The GitHub repository mattycars/rt_img_class_pytorch contains a labelled image folder "inputs" with 4 categories: glide, loose, none, slab. Examples follow, each with its label.

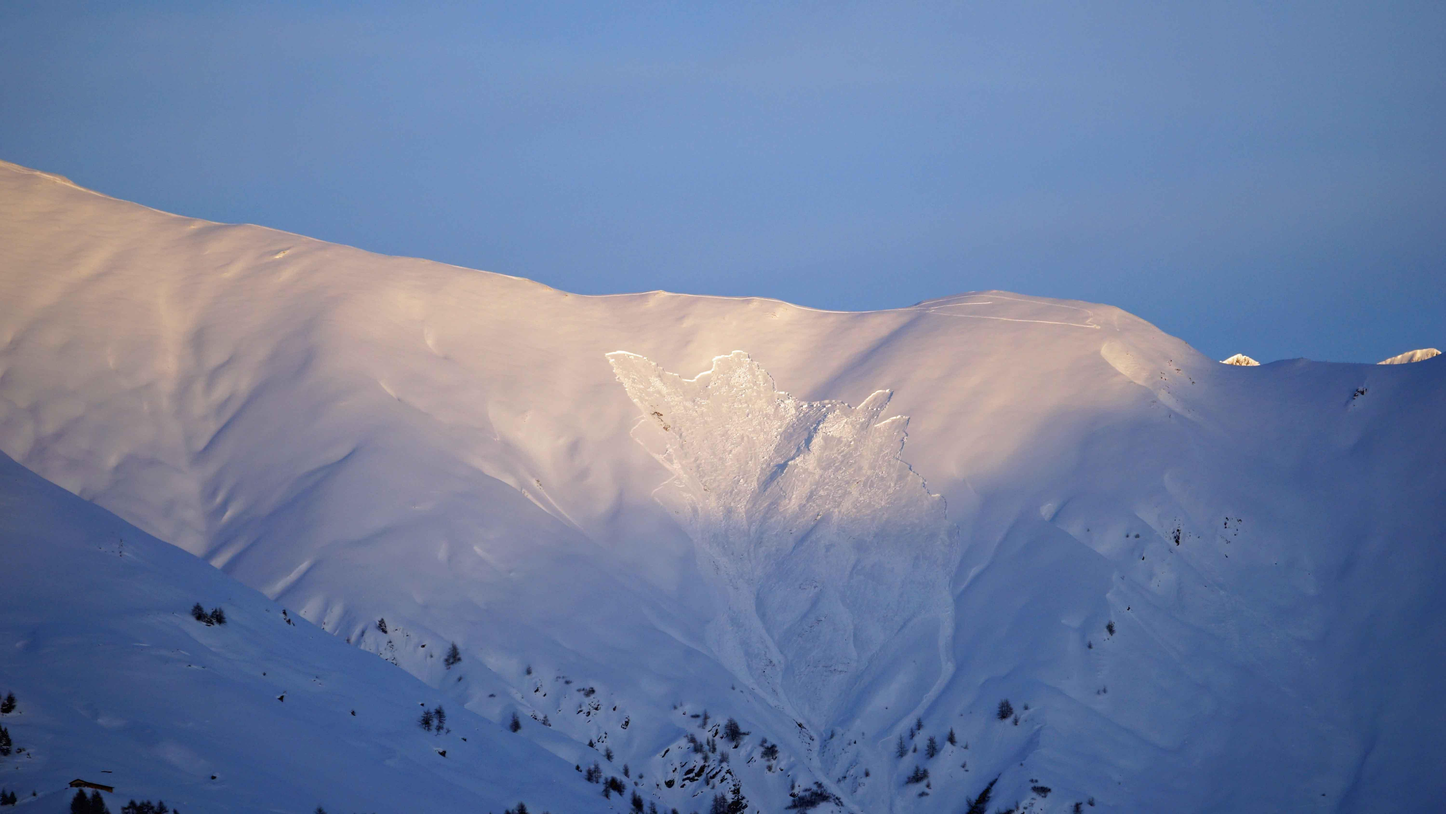
Label: slab

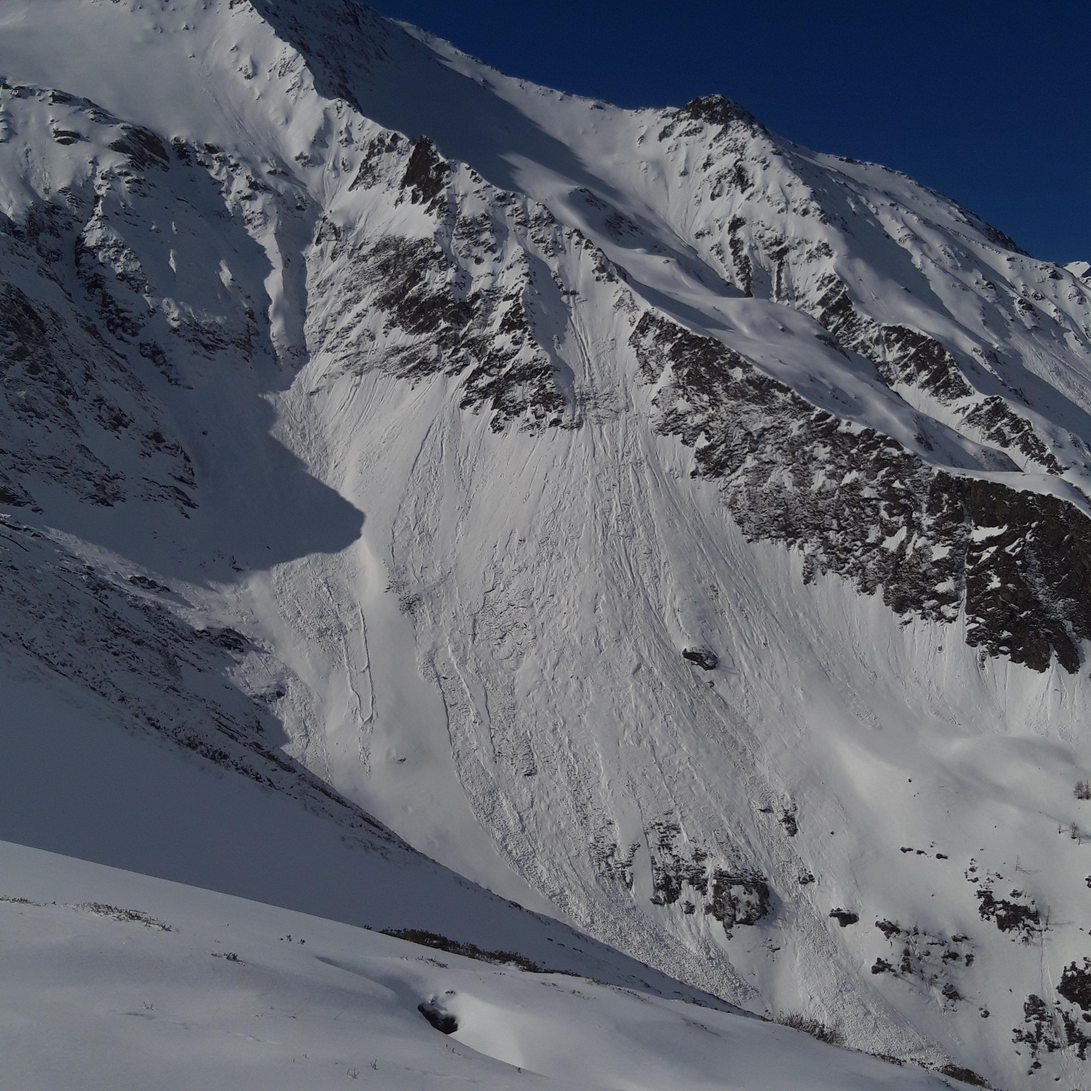
Label: loose

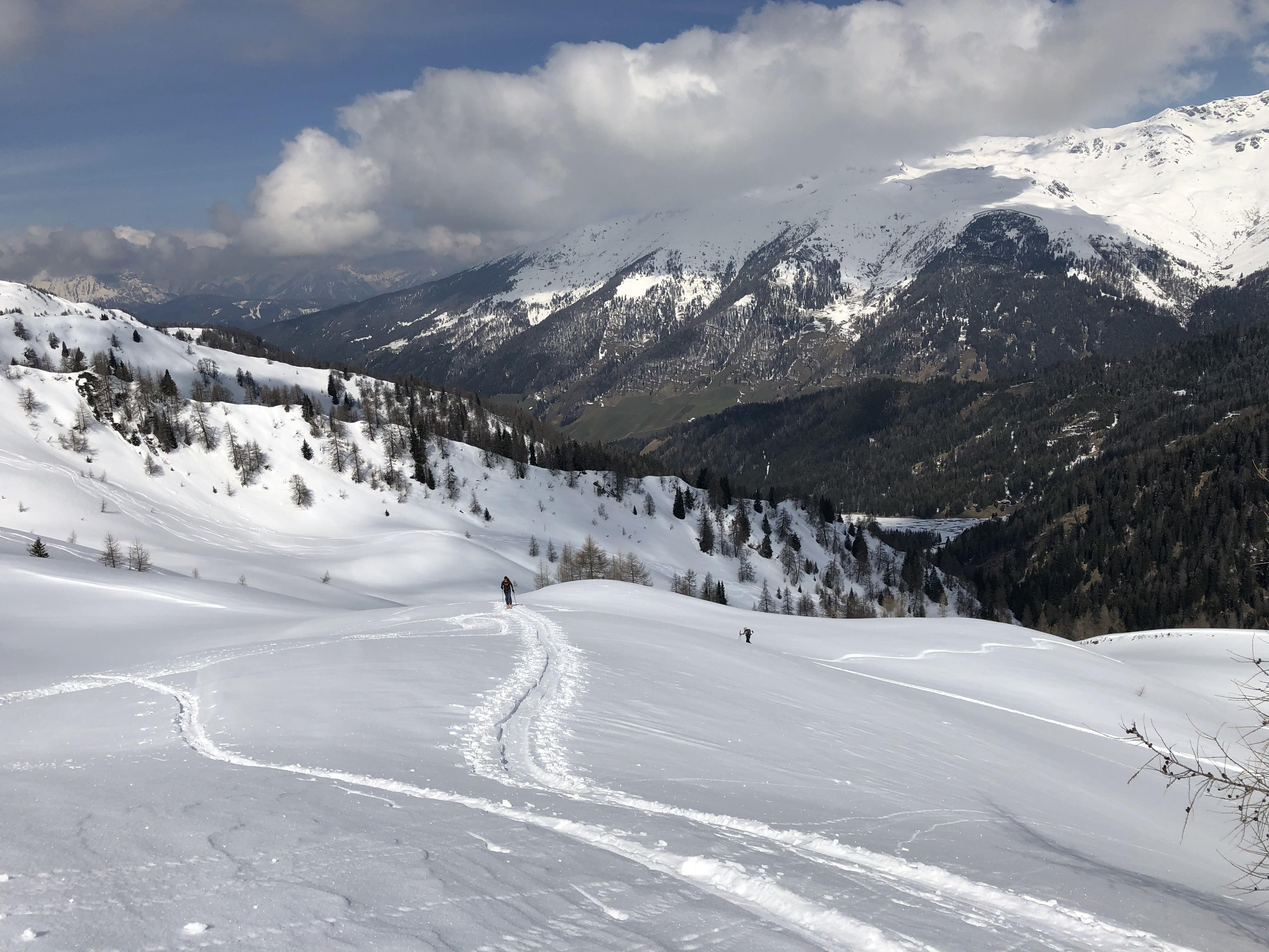
Label: none

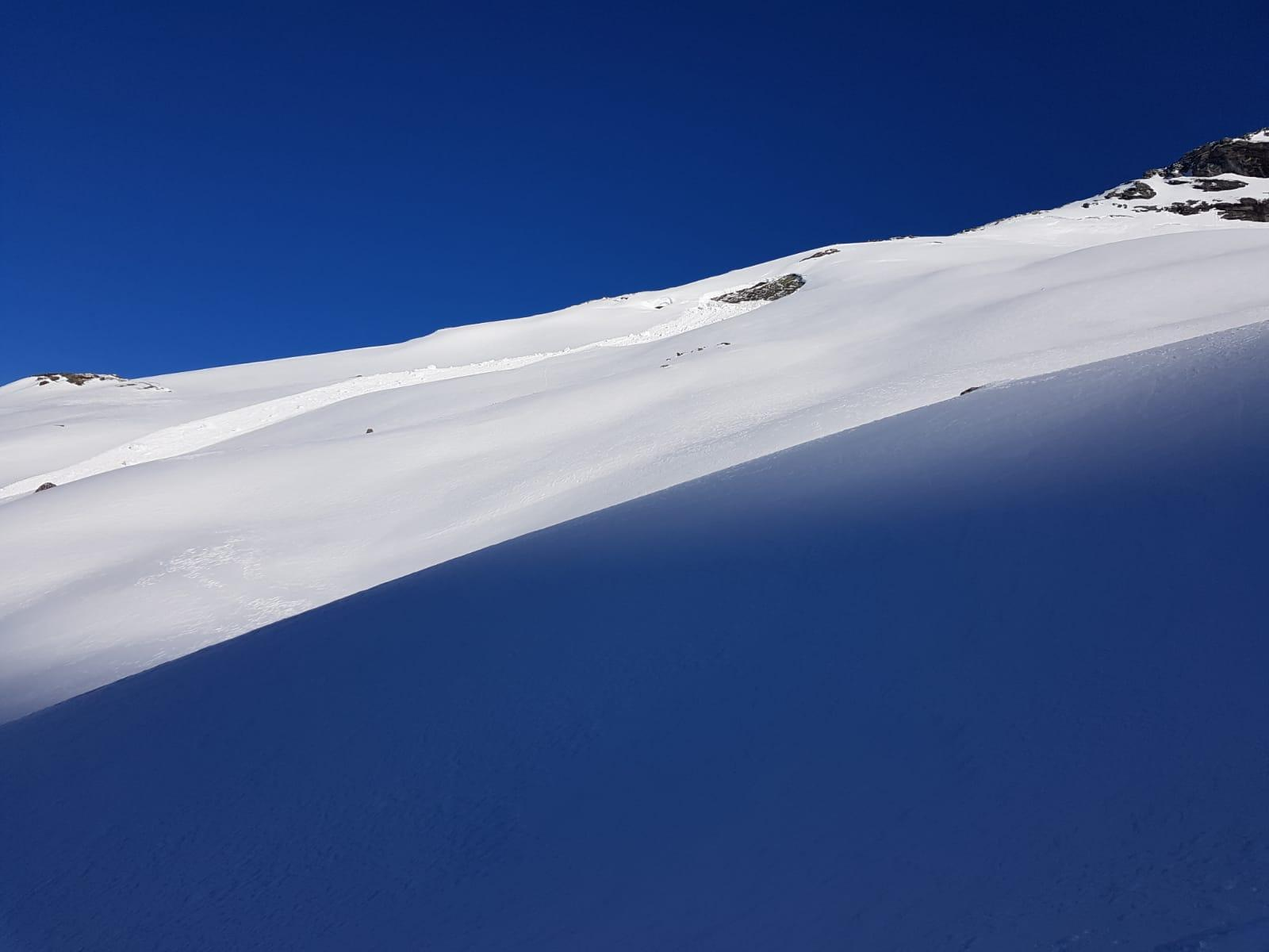
Label: glide

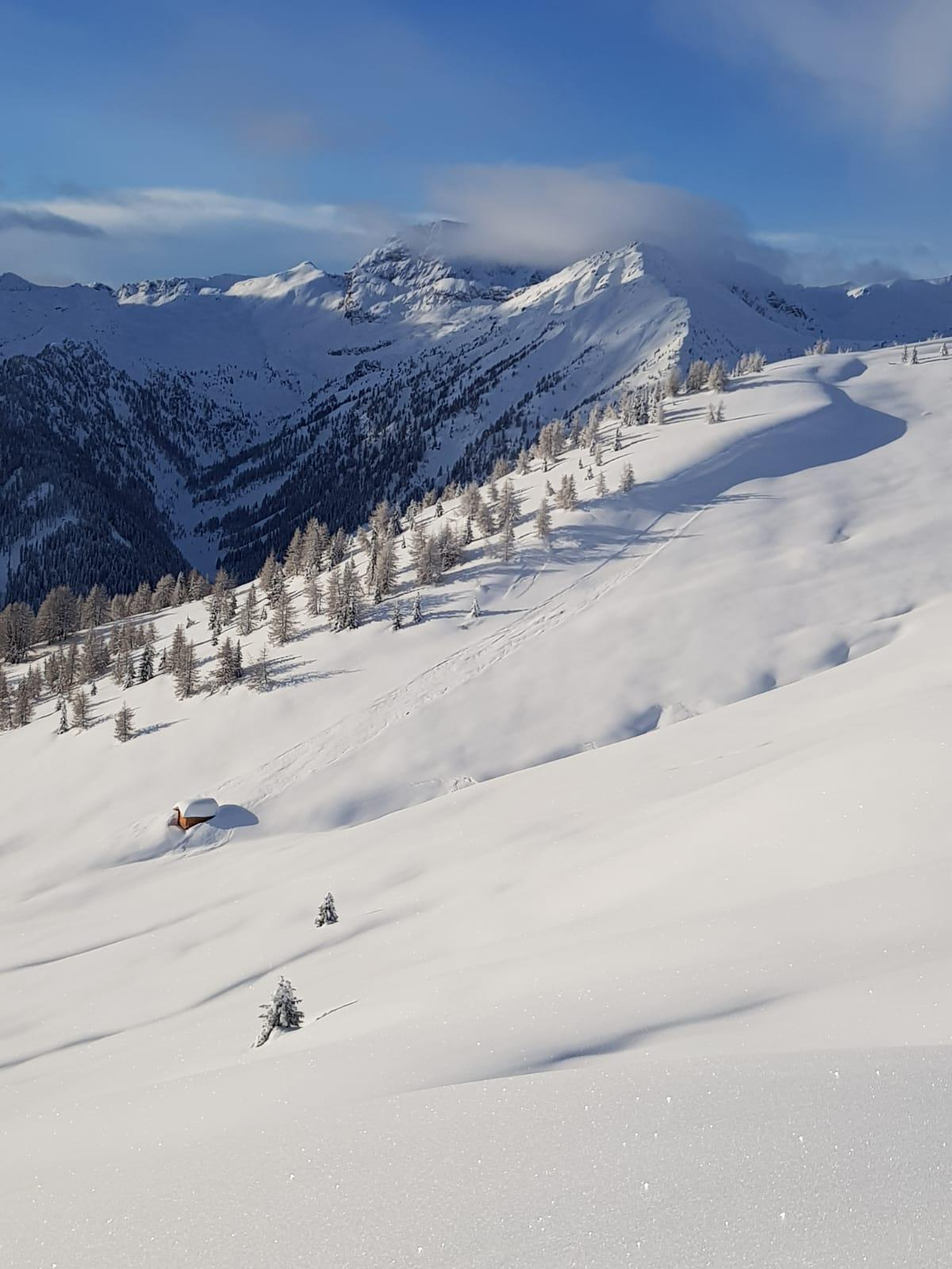
Label: loose

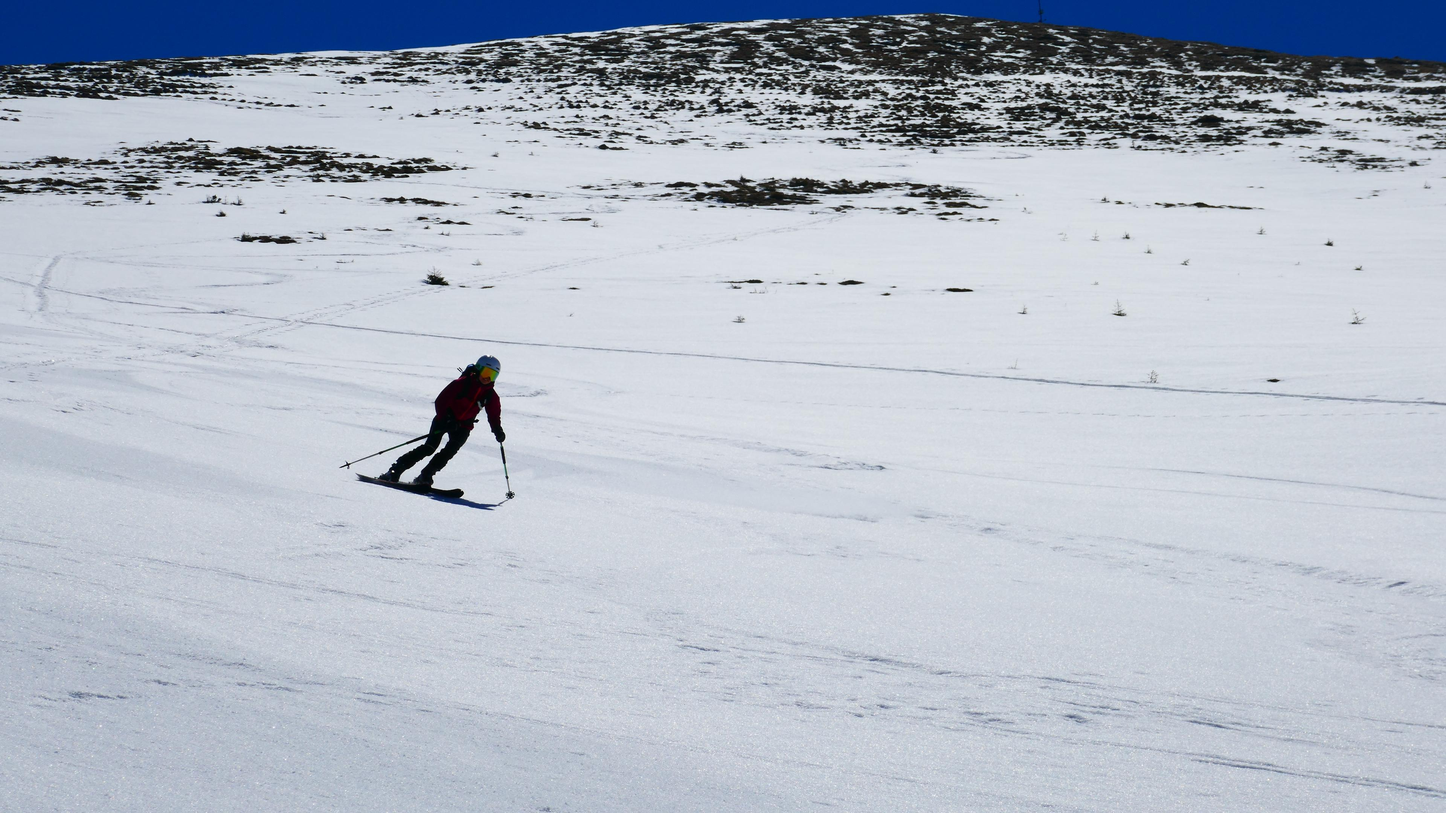
Label: none
